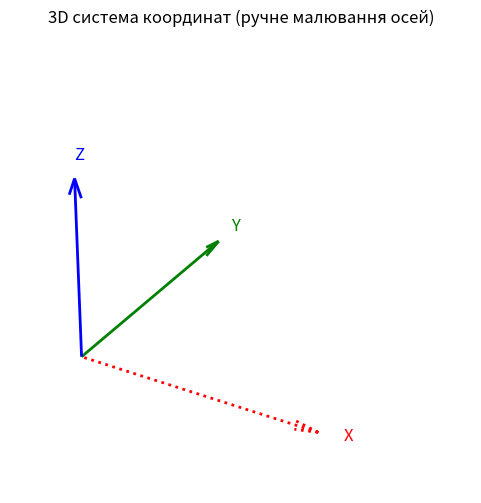

The matplotlib source for this figure:
import matplotlib.pyplot as plt
from mpl_toolkits.mplot3d import Axes3D
import numpy as np

# Початкові точки
origin = np.array([0, 0, 0])

# Вектори осей
x_axis = np.array([1, 0, 0])
y_axis = np.array([0, 1, 0])
z_axis = np.array([0, 0, 1])

# Створення графіка
fig = plt.figure(figsize=(6, 6))
ax = fig.add_subplot(111, projection='3d')

# Малювання осей
ax.quiver(*origin, *x_axis, color='red', linewidth=2, linestyle='dotted',label='X-axis', arrow_length_ratio=0.1)
ax.quiver(*origin, *y_axis, color='green', linewidth=2, label='Y-axis', arrow_length_ratio=0.1)
ax.quiver(*origin, *z_axis, color='blue', linewidth=2, label='Z-axis', arrow_length_ratio=0.1)

# Додавання підписів
ax.text(1.1, 0, 0, 'X', color='red', fontsize=12)
ax.text(0, 1.1, 0, 'Y', color='green', fontsize=12)
ax.text(0, 0, 1.1, 'Z', color='blue', fontsize=12)

# Налаштування меж
ax.set_xlim([-0.1, 1])
ax.set_ylim([-0.1, 1])
ax.set_zlim([-0.1, 1])

# Вимкнення сітки та рамок
ax.grid(False)
ax.axis('off')

# Назва графіка
ax.set_title("3D система координат (ручне малювання осей)")
plt.show()
